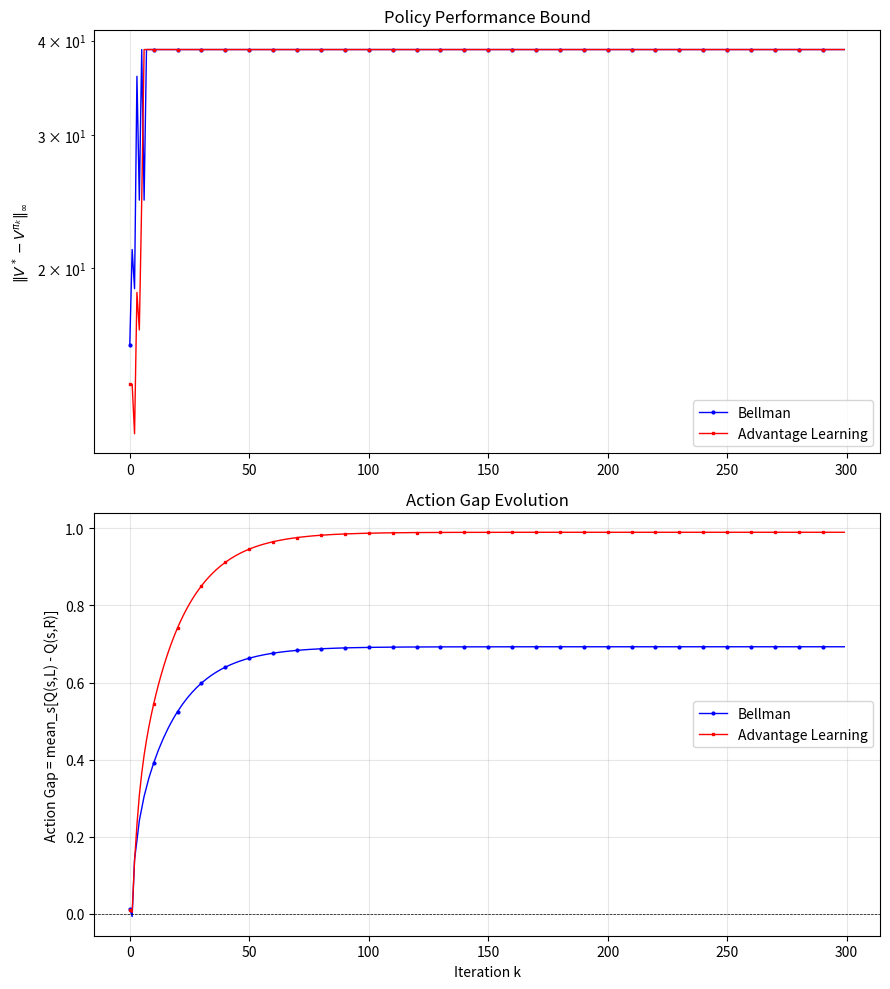

This chart was generated by the following Python code:
import numpy as np
import matplotlib.pyplot as plt

N = 11
GAMMA = 0.95
ALPHA = 0.3
MAX_ITER = 300

# 奖励
R = np.array([3.0] + [-1.0] * 4 + [0.0] + [1.0] * 5)

# 转移概率
P = np.zeros((N, N, 2))
for s in range(N):
    P[max(0, s - 1), s, 0] = 0.7;
    P[min(10, s + 1), s, 0] = 0.3
    P[max(0, s - 1), s, 1] = 0.3;
    P[min(10, s + 1), s, 1] = 0.7

# 真实 V* (最优策略: 始终向左)
P_opt = P[:, :, 0]
V_star = np.linalg.solve(np.eye(N) - GAMMA * P_opt, R)


def eval_pi(Q):
    pi = np.argmax(Q, axis=1)
    P_pi = np.column_stack([P[:, s, pi[s]] for s in range(N)])
    V = np.zeros(N)
    for _ in range(500):
        V_new = R + GAMMA * P_pi @ V
        if np.max(np.abs(V_new - V)) < 1e-9: break
        V = V_new
    return V


np.random.seed(42)
Q_b = 0.1 * np.random.randn(N, 2)  # 用正态分布，有正有负
Q_a = 0.1 * np.random.randn(N, 2)

err_b, gap_b = [], []
err_a, gap_a = [], []

# 打印前5次迭代的详细Q值，验证"向左/向右"的体现
print("迭代过程抽样 (状态0, 5, 10 的 Q 值):")
print(f"{'Iter':<4} {'Method':<12} {'s0(L/R)':<12} {'s5(L/R)':<12} {'s10(L/R)':<12} {'Policy(s0)':<8}")

for k in range(MAX_ITER):
    # === Bellman 更新 ===
    V_pi_b = eval_pi(Q_b)
    err_b.append(np.max(np.abs(V_star - V_pi_b)))
    gap_b.append(np.mean(Q_b[:, 0] - Q_b[:, 1]))

    V_max_b = np.max(Q_b, axis=1)
    Q_new_b = np.zeros_like(Q_b)
    for s in range(N):
        for a in range(2):
            Q_new_b[s, a] = R[s] + GAMMA * np.dot(P[:, s, a], V_max_b)
    Q_b = Q_new_b

    # === Advantage Learning 更新 ===
    V_pi_a = eval_pi(Q_a)
    err_a.append(np.max(np.abs(V_star - V_pi_a)))
    gap_a.append(np.mean(Q_a[:, 0] - Q_a[:, 1]))

    V_max_a = np.max(Q_a, axis=1)
    Q_new_a = np.zeros_like(Q_a)
    for s in range(N):
        for a in range(2):
            # 优势项: α * (Q(s,a) - max_a' Q(s,a'))
            advantage = ALPHA * (Q_a[s, a] - np.max(Q_a[s, :]))
            Q_new_a[s, a] = R[s] + advantage + GAMMA * np.dot(P[:, s, a], V_max_a)
    Q_a = Q_new_a

    # 打印前5次迭代的抽样
    if k < 5:
        pi0_b = 'L' if np.argmax(Q_b[0]) == 0 else 'R'
        print(
            f"{k:<4} {'Bellman':<12} {Q_b[0, 0]:6.3f}/{Q_b[0, 1]:6.3f}   {Q_b[5, 0]:6.3f}/{Q_b[5, 1]:6.3f}   {Q_b[10, 0]:6.3f}/{Q_b[10, 1]:6.3f}   {pi0_b:<8}")
        pi0_a = 'L' if np.argmax(Q_a[0]) == 0 else 'R'
        print(
            f"{k:<4} {'Adv-Learn':<12} {Q_a[0, 0]:6.3f}/{Q_a[0, 1]:6.3f}   {Q_a[5, 0]:6.3f}/{Q_a[5, 1]:6.3f}   {Q_a[10, 0]:6.3f}/{Q_a[10, 1]:6.3f}   {pi0_a:<8}")

# 绘图 - 每个点都标记，避免"就画了几个点"的误解
iters = np.arange(MAX_ITER)
plt.figure(figsize=(9, 10))

# 图1: 性能界 (每个点都画标记)
plt.subplot(2, 1, 1)
plt.semilogy(iters, err_b, 'b-o', markersize=2, markevery=10, label='Bellman', linewidth=1)
plt.semilogy(iters, err_a, 'r-s', markersize=2, markevery=10, label='Advantage Learning', linewidth=1)
plt.ylabel(r'$\|V^* - V^{\pi_k}\|_\infty$')
plt.title('Policy Performance Bound')
plt.legend();
plt.grid(True, alpha=0.3)

# 图2: Action Gap (每个点都画标记)
plt.subplot(2, 1, 2)
plt.plot(iters, gap_b, 'b-o', markersize=2, markevery=10, label='Bellman', linewidth=1)
plt.plot(iters, gap_a, 'r-s', markersize=2, markevery=10, label='Advantage Learning', linewidth=1)
plt.axhline(0, color='k', ls='--', linewidth=0.5)
plt.xlabel('Iteration k')
plt.ylabel('Action Gap = mean_s[Q(s,L) - Q(s,R)]')
plt.title('Action Gap Evolution')
plt.legend();
plt.grid(True, alpha=0.3)

plt.tight_layout()
plt.savefig('chainwalk_dp_detailed.png', dpi=300)
plt.show()

# 最终验证: 输出最后一次的策略和Action Gap
print(f"\n最终结果 (Iter={MAX_ITER - 1}):")
print(f"Bellman  - Action Gap: {gap_b[-1]:.4f}, 策略(s0): {'L' if np.argmax(Q_b[0]) == 0 else 'R'}")
print(f"Adv-Learn- Action Gap: {gap_a[-1]:.4f}, 策略(s0): {'L' if np.argmax(Q_a[0]) == 0 else 'R'}")
print(f"理论最优: Action Gap 应为正(因最优策略是始终向左)")
